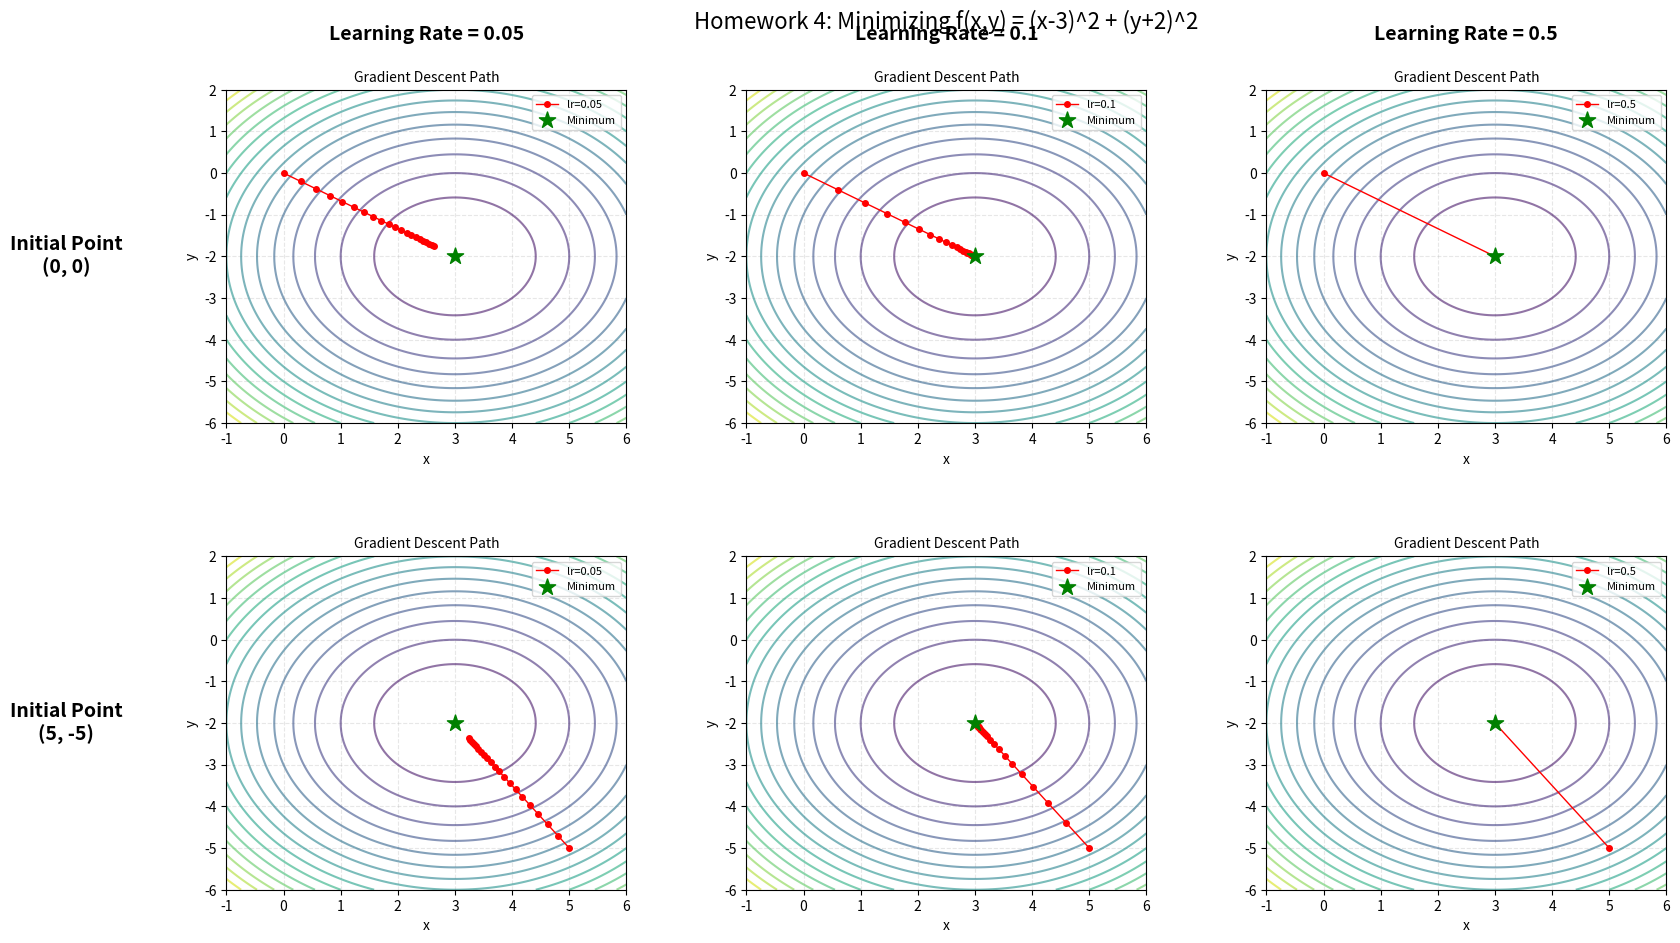

Write Python code to recreate this figure.
import numpy as np
import matplotlib.pyplot as plt

# Step 1: Define Function and Derivative
def f(x, y):
    """
    The objective function: f(x,y) = (x-3)^2 + (y+2)^2
    """
    return (x - 3)**2 + (y + 2)**2

def grad_f(x, y):
    """
    Gradient of f(x,y).
    Partial wrt x: 2(x-3)
    Partial wrt y: 2(y+2)
    """
    df_dx = 2 * (x - 3)
    df_dy = 2 * (y + 2)
    return np.array([df_dx, df_dy])

# Step 2: Implement Gradient Descent
def gradient_descent(start_x, start_y, learning_rate, n_iterations=20):
    """
    Performs gradient descent optimization.
    Returns a history of points (path).
    """
    # Initialize point
    x, y = start_x, start_y
    path = [(x, y)]
    
    for _ in range(n_iterations):
        # Calculate gradient
        grad = grad_f(x, y)
        
        # Update rule: x_new = x_old - alpha * gradient
        x = x - learning_rate * grad[0]
        y = y - learning_rate * grad[1]
        
        # Store new point
        path.append((x, y))
        
    return np.array(path)

# Step 3: Visualize Optimization Path
def plot_results():
    # Simulation Parameters
    start_points = [(0, 0), (5, -5)]
    learning_rates = [0.05, 0.1, 0.5]
    iterations = 20
    true_min = (3, -2)

    # Setup the plot grid (2 rows, 3 columns)
    fig, axes = plt.subplots(len(start_points), len(learning_rates), figsize=(18, 10))
    
    # Adjust layout to make room for headers
    plt.subplots_adjust(left=0.1, top=0.9, bottom=0.1, hspace=0.4, wspace=0.3)

    # Prepare meshgrid for contour background
    x_range = np.linspace(-1, 6, 100)
    y_range = np.linspace(-6, 2, 100)
    X, Y = np.meshgrid(x_range, y_range)
    Z = f(X, Y)

    # Loop through Initial Points (Rows)
    for i, start_pt in enumerate(start_points):
        # Loop through Learning Rates (Columns)
        for j, lr in enumerate(learning_rates):
            ax = axes[i, j]
            
            # 1. Run Gradient Descent
            path = gradient_descent(start_pt[0], start_pt[1], lr, iterations)
            
            # 2. Draw Contour Plot
            ax.contour(X, Y, Z, levels=20, cmap='viridis', alpha=0.6)
            
            # 3. Plot the Gradient Descent Path
            # Plot the path line and dots
            ax.plot(path[:, 0], path[:, 1], 'o-', color='red', label=f'lr={lr}', markersize=4, linewidth=1)
            
            # 4. Mark the True Minimum
            ax.scatter(true_min[0], true_min[1], color='green', marker='*', s=150, zorder=5, label='Minimum')
            
            # Styling the specific subplot
            ax.set_title("Gradient Descent Path", fontsize=10)
            ax.set_xlabel('x')
            ax.set_ylabel('y')
            ax.set_xlim([-1, 6])
            ax.set_ylim([-6, 2])
            ax.legend(loc='upper right', fontsize=8)
            ax.grid(True, linestyle='--', alpha=0.3)

            # Add Column Titles (only on top row)
            if i == 0:
                ax.text(0.5, 1.15, f"Learning Rate = {lr}", transform=ax.transAxes, 
                        ha='center', fontsize=14, fontweight='bold')

    # Add Row Labels (Initial Points)
    rows = ["Initial Point\n(0, 0)", "Initial Point\n(5, -5)"]
    for ax, row_label in zip(axes[:,0], rows):
        ax.annotate(row_label, xy=(0, 0.5), xytext=(-0.4, 0.5),
                    xycoords='axes fraction', textcoords='axes fraction',
                    fontsize=14, ha='center', va='center', fontweight='bold', rotation=0)

    plt.suptitle(f"Homework 4: Minimizing f(x,y) = (x-3)^2 + (y+2)^2", fontsize=16, y=0.98)
    plt.show()

if __name__ == "__main__":
    plot_results()
